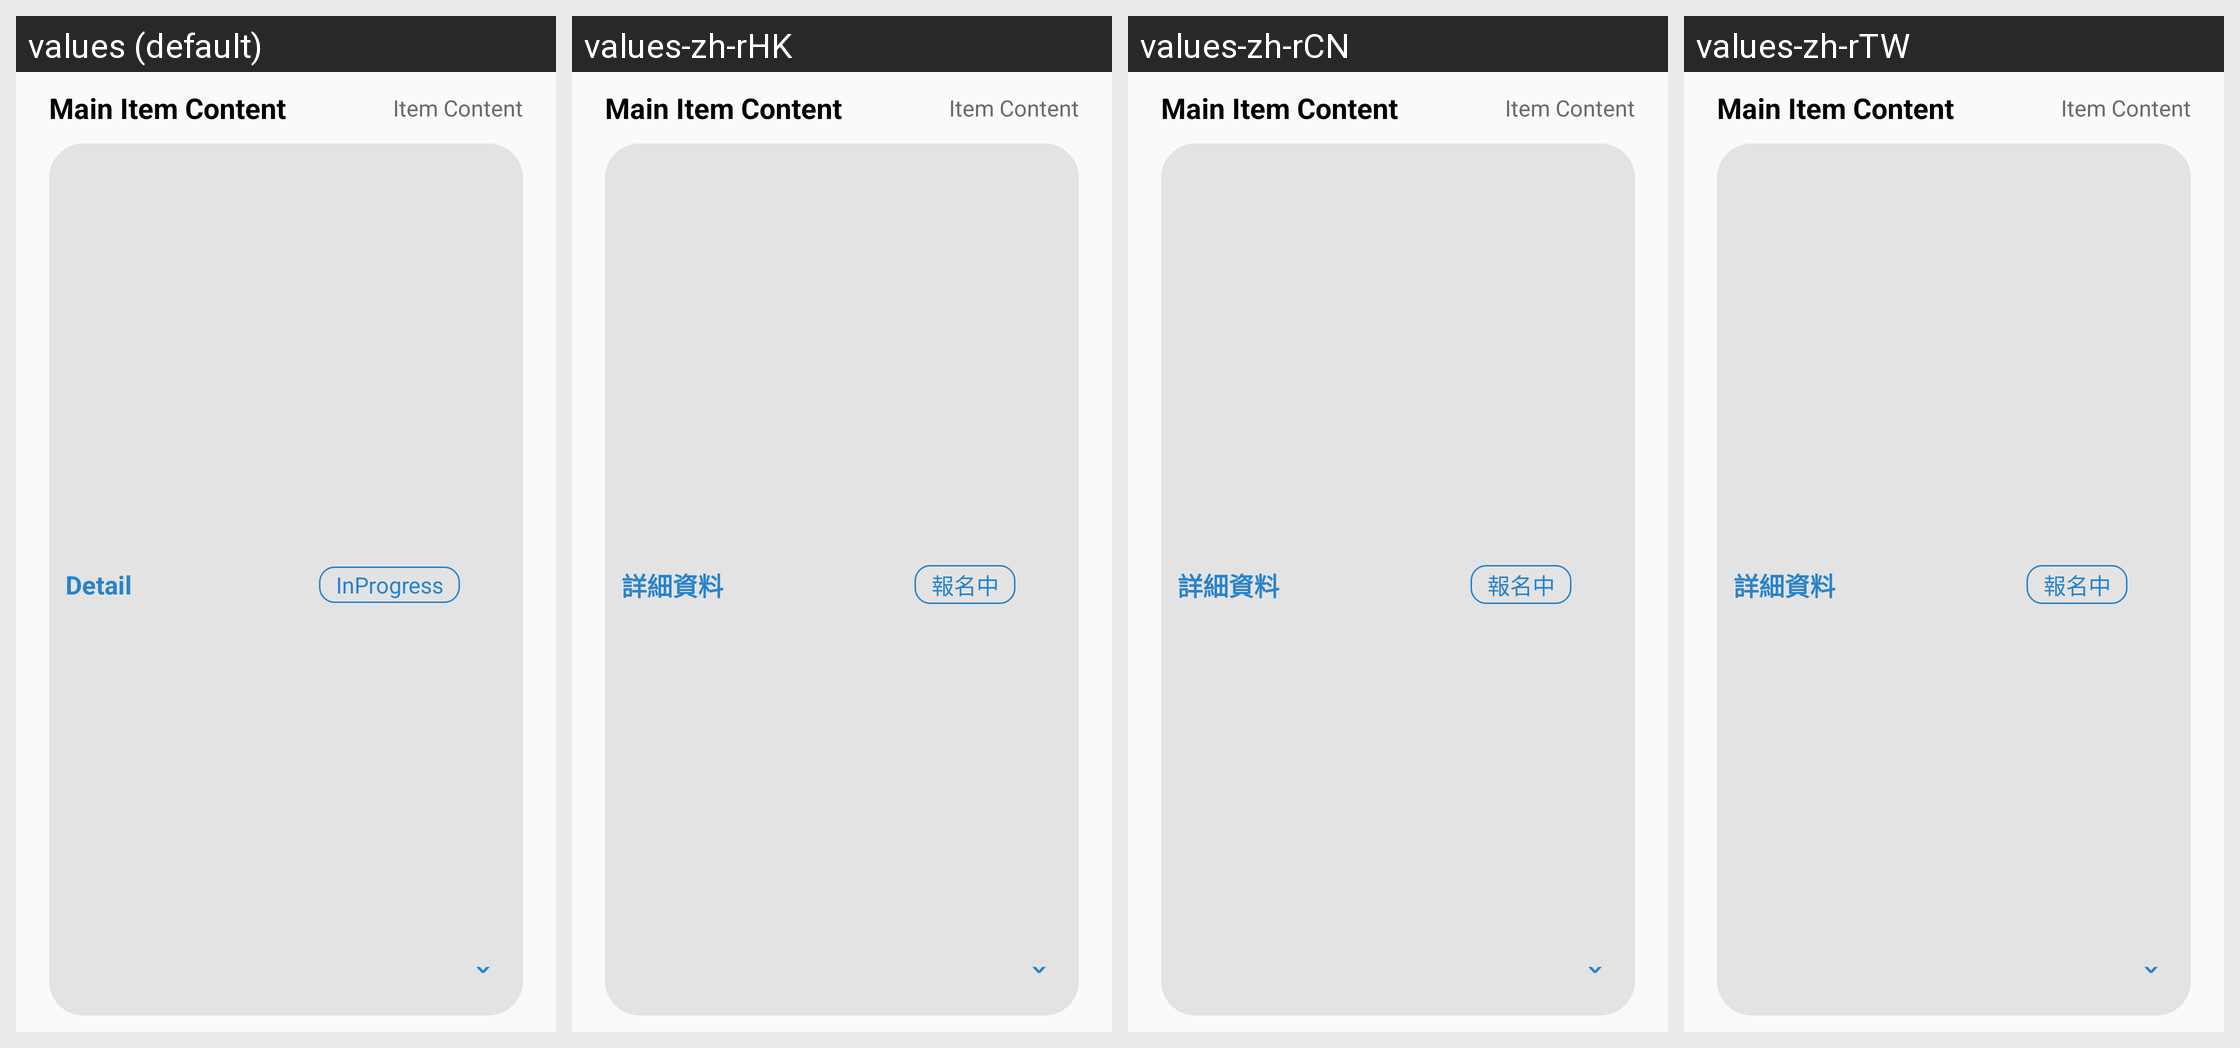

The Android screen above is rendered under several locales of the same app. Produce the string resources it draws, with the default and per-locale values.
Android screen res/layout/event_registration_customlistview.xml rendered under 4 locales, left to right: values (default), values-zh-rHK, values-zh-rCN, values-zh-rTW. Device: Nexus 5 (rendered at 1080×1920; each locale shown at half size, 540×960, under a caption strip naming it); theme AppTheme.
Strings drawn on this screen, with the default value and each locale's value (text and hints the layout hard-codes, and strings that could not be matched under every locale, appear in the picture but are not listed):

Event_Detail_Title
  values: Detail
  values-zh-rHK: 詳細資料
  values-zh-rCN: 詳細資料
  values-zh-rTW: 詳細資料

Event_State_ok
  values: InProgress
  values-zh-rHK: 報名中
  values-zh-rCN: 報名中
  values-zh-rTW: 報名中

Event_State_Arrow_DOWN
  values: ˇ
  values-zh-rHK: ˇ
  values-zh-rCN: ˇ
  values-zh-rTW: ˇ
